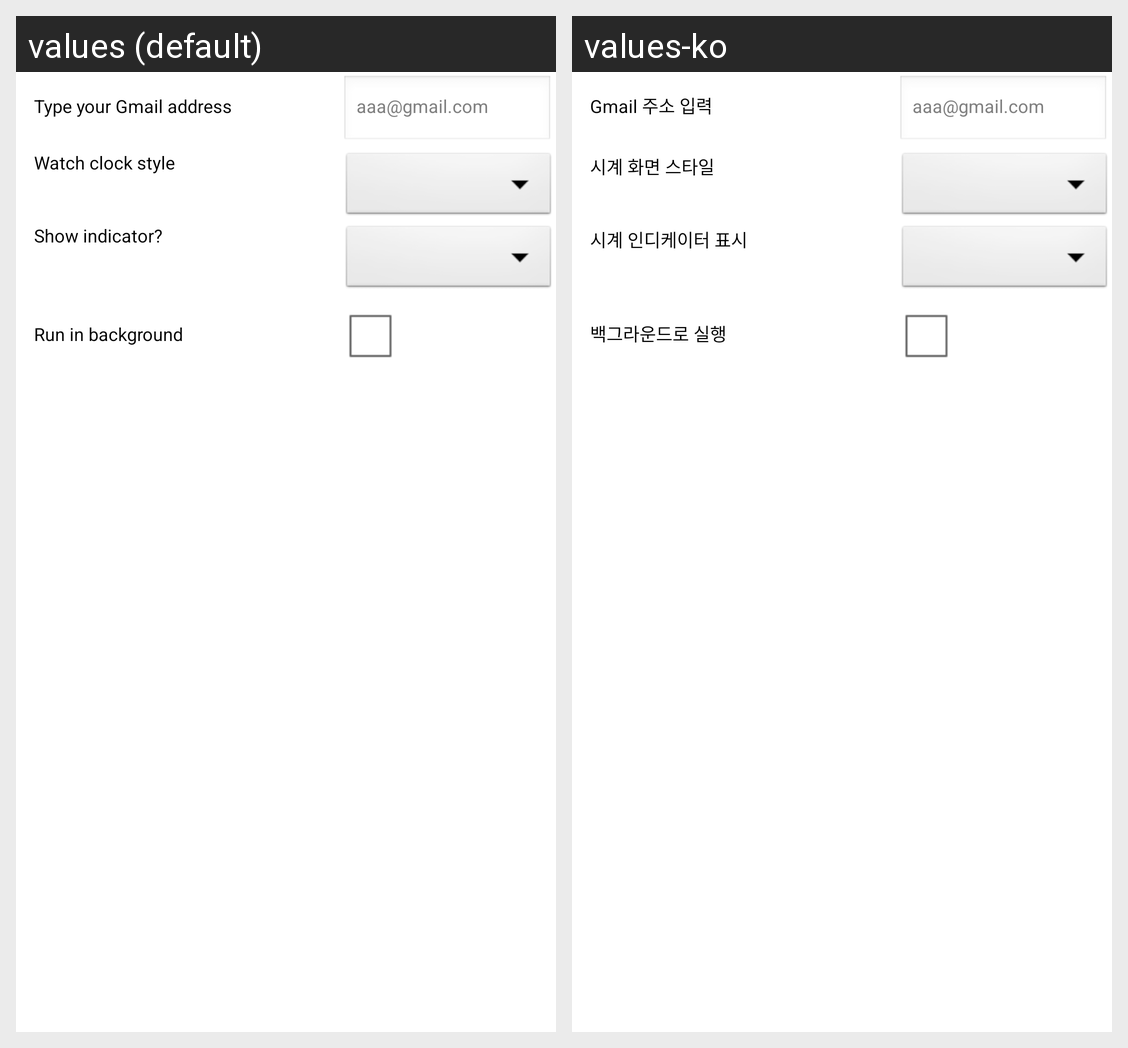

This grid shows one Android layout under two languages. Give, for every string resource on the screen, its name, the default text and each shown locale's text.
Android screen res/layout/fragment_watch_control.xml rendered under 2 locales, left to right: values (default), values-ko. Device: Nexus 5 (rendered at 1080×1920; each locale shown at half size, 540×960, under a caption strip naming it); theme AppTheme.
Strings drawn on this screen, with the default value and each locale's value (text and hints the layout hard-codes, and strings that could not be matched under every locale, appear in the picture but are not listed):

email_field_title
  values: Type your Gmail address
  values-ko: Gmail 주소 입력

email_addr_hint
  values: aaa@gmail.com
  values-ko: aaa@gmail.com

clock_style_title
  values: Watch clock style
  values-ko: 시계 화면 스타일

clock_indicator_title
  values: Show indicator?
  values-ko: 시계 인디케이터 표시

settings_background_service
  values: Run in background
  values-ko: 백그라운드로 실행
